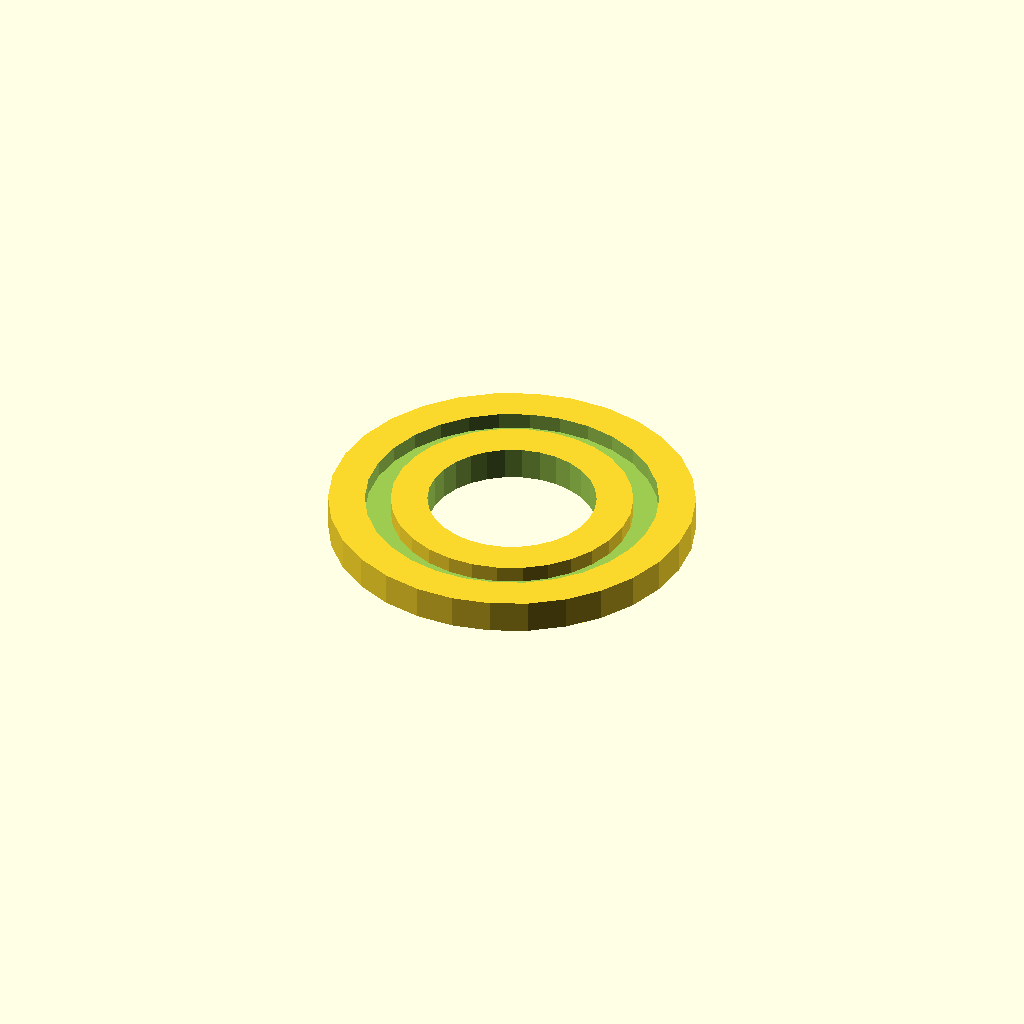
Cell 1: the model at its default parameters.
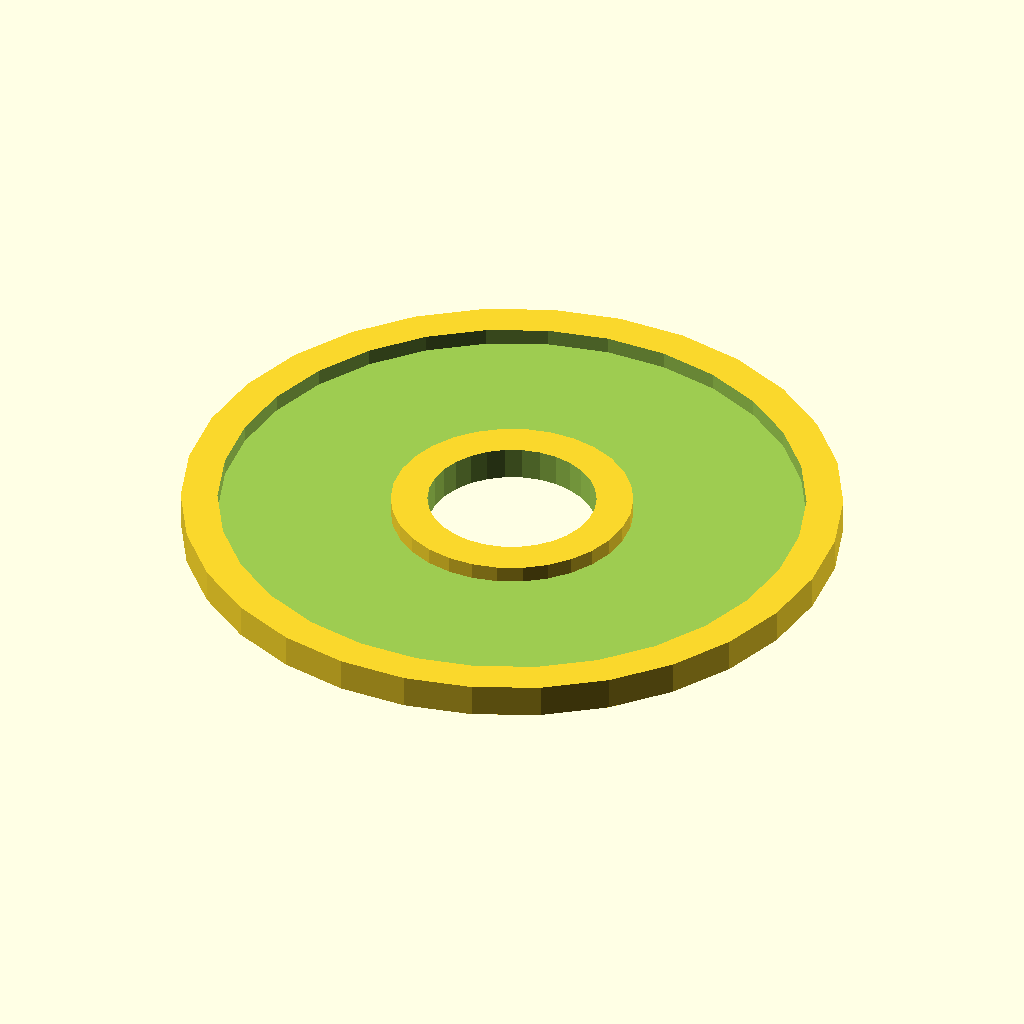
Cell 2: the same model with r2 = 40.
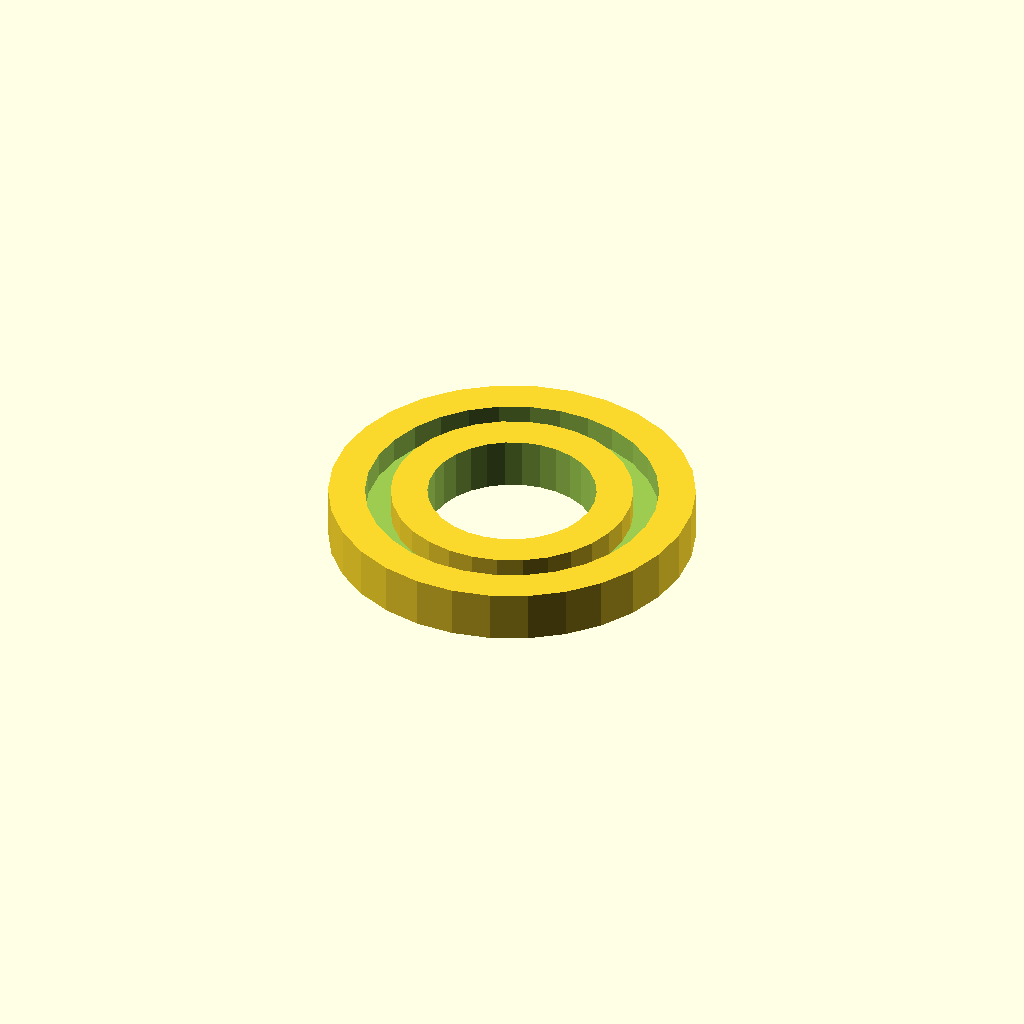
Cell 3: s = 5 (everything else at default).
One fixed orthographic camera (rotation 55°, 0°, 25°; colour scheme Cornfield) for every cell.
The OpenSCAD source (windows/system/library/openscad/1034_build_a_gasket_any_size_in_silicone.scad):
// [FL_INDEX: keywords="openscad, 3d_parametric, build_a_gasket_any_size_in_silicone, csg_solid" | COT="Parametric OpenSCAD design from 3DCodeverse"]
// Title: build a gasket any size in silicone


						//DICHIARAZIONI:                     		// DECLARATIONS:

r1=16.5;    //diametro interno guarnizione					// inner diameter seal
r2=20 ;   //diametro esterno guarnizione					// ??outer diameter seal
s=2.5;      //spessore guarnizione						// thickness seal

						//IMPOSTAZIONI FUNZIONI					// FUNCTION SETTINGS

rs1=r1-5; //diametro interno supporto						// inner diameter support
rs2=r2+5; //diametro esterno supporto						// outer diameter support
ss=s+2;      //spessore supporto							// thickness support

						//GUARNIZIONE									// SEAL

difference()
{
cylinder(h=ss,r=rs2,center=true);
cylinder(h=ss+2,r=rs1,center=true);
difference()
{
cylinder(h=s,r=r2,center=true+1);
cylinder(h=s,r=r1,center=true+1);
}
}
Parameter table extracted from the source (name, type, default, range or options):
r1: number, default 16.5
r2: number, default 20
s: number, default 2.5
